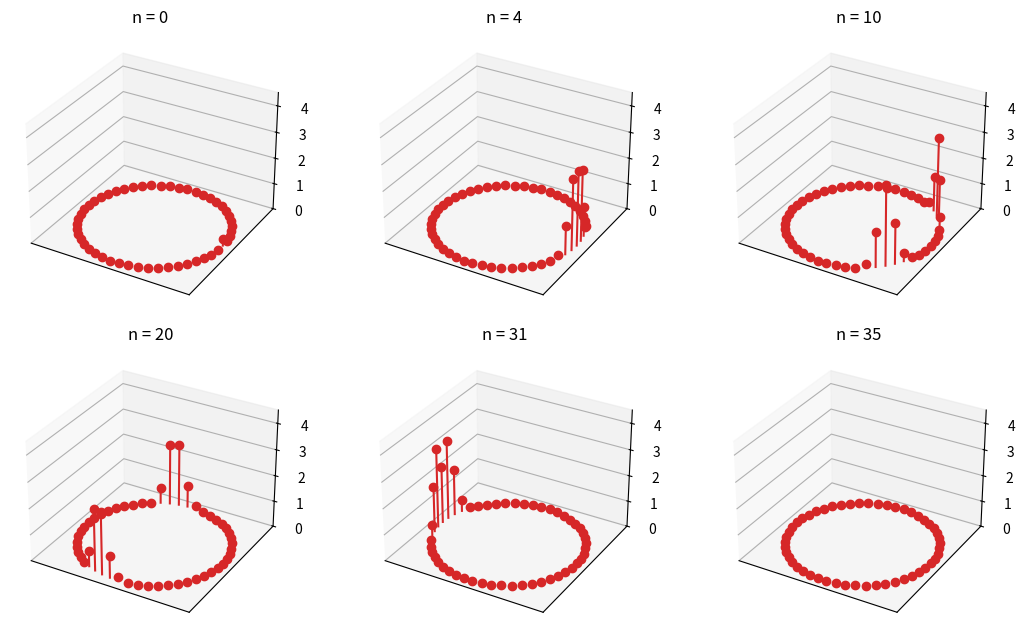

Reproduce this figure in Python.
# Fig. 2.20: Propagation of the action potential on a ring (book, Section 2.5, Eq. 2.34)
# N = 50 cells, a = 0.89, b = 0.6, c = 0.28, k = 0.02, d = 0.4; at the start cell 1 is stimulated
# (c) 2026 Philipp Kügler · Program for the book "Dynamical Systems in the Life Sciences" · MIT License (see LICENSE)
import numpy as np
import matplotlib.pyplot as plt

a, b, c, k, d = 0.89, 0.6, 0.28, 0.02, 0.4
f1 = lambda y1, y2: y1**2 * np.exp(y2 - y1) + k

# resting state: compute a single cell for 180 steps starting from (0.2, c/(1 - a))
y1r, y2r = 0.2, c / (1 - a)
for _ in range(180):
    y1r, y2r = f1(y1r, y2r), a * y2r - b * y1r + c

def ring(n_stoer=None, Z=50, schritte=201):
    """Ring of Z cells; cell 1 starts excited (0.3), optionally a second stimulation of cell 36 after n_stoer steps."""
    Y1 = np.full((schritte + 1, Z), y1r); Y2 = np.full((schritte + 1, Z), y2r)
    Y1[0, 0] = 0.3
    rechts, links = np.roll(np.arange(Z), -1), np.roll(np.arange(Z), 1)    # neighbors on the ring
    for n in range(schritte):
        F = f1(Y1[n], Y2[n])
        Y1[n + 1] = (1 - d) * F + d / 2 * (F[rechts] + F[links])
        Y2[n + 1] = a * Y2[n] - b * Y1[n] + c
        if n_stoer is not None and n + 1 == n_stoer:
            Y1[n + 1, 35] = 0.3                                            # Cell 36
    return Y1

Y1 = ring()
winkel = np.linspace(0, 2 * np.pi, 51)[:50]; cx, cy = np.cos(winkel), np.sin(winkel)   # cells counterclockwise
print("excited cells (y1 > 1):")
fig = plt.figure(figsize=(11, 6.5))
for p, n in enumerate([0, 4, 10, 20, 31, 35]):
    ax = fig.add_subplot(2, 3, p + 1, projection="3d")
    ax.stem(cx, cy, Y1[n], linefmt="C3-", markerfmt="C3o", basefmt=" ")
    ax.set_zlim(0, 4.5); ax.set_xticks([]); ax.set_yticks([]); ax.set_title(f"n = {n}")
    print(f"  n = {n:2d}:", (np.where(Y1[n] > 1)[0] + 1).tolist())
plt.tight_layout()
plt.show()
